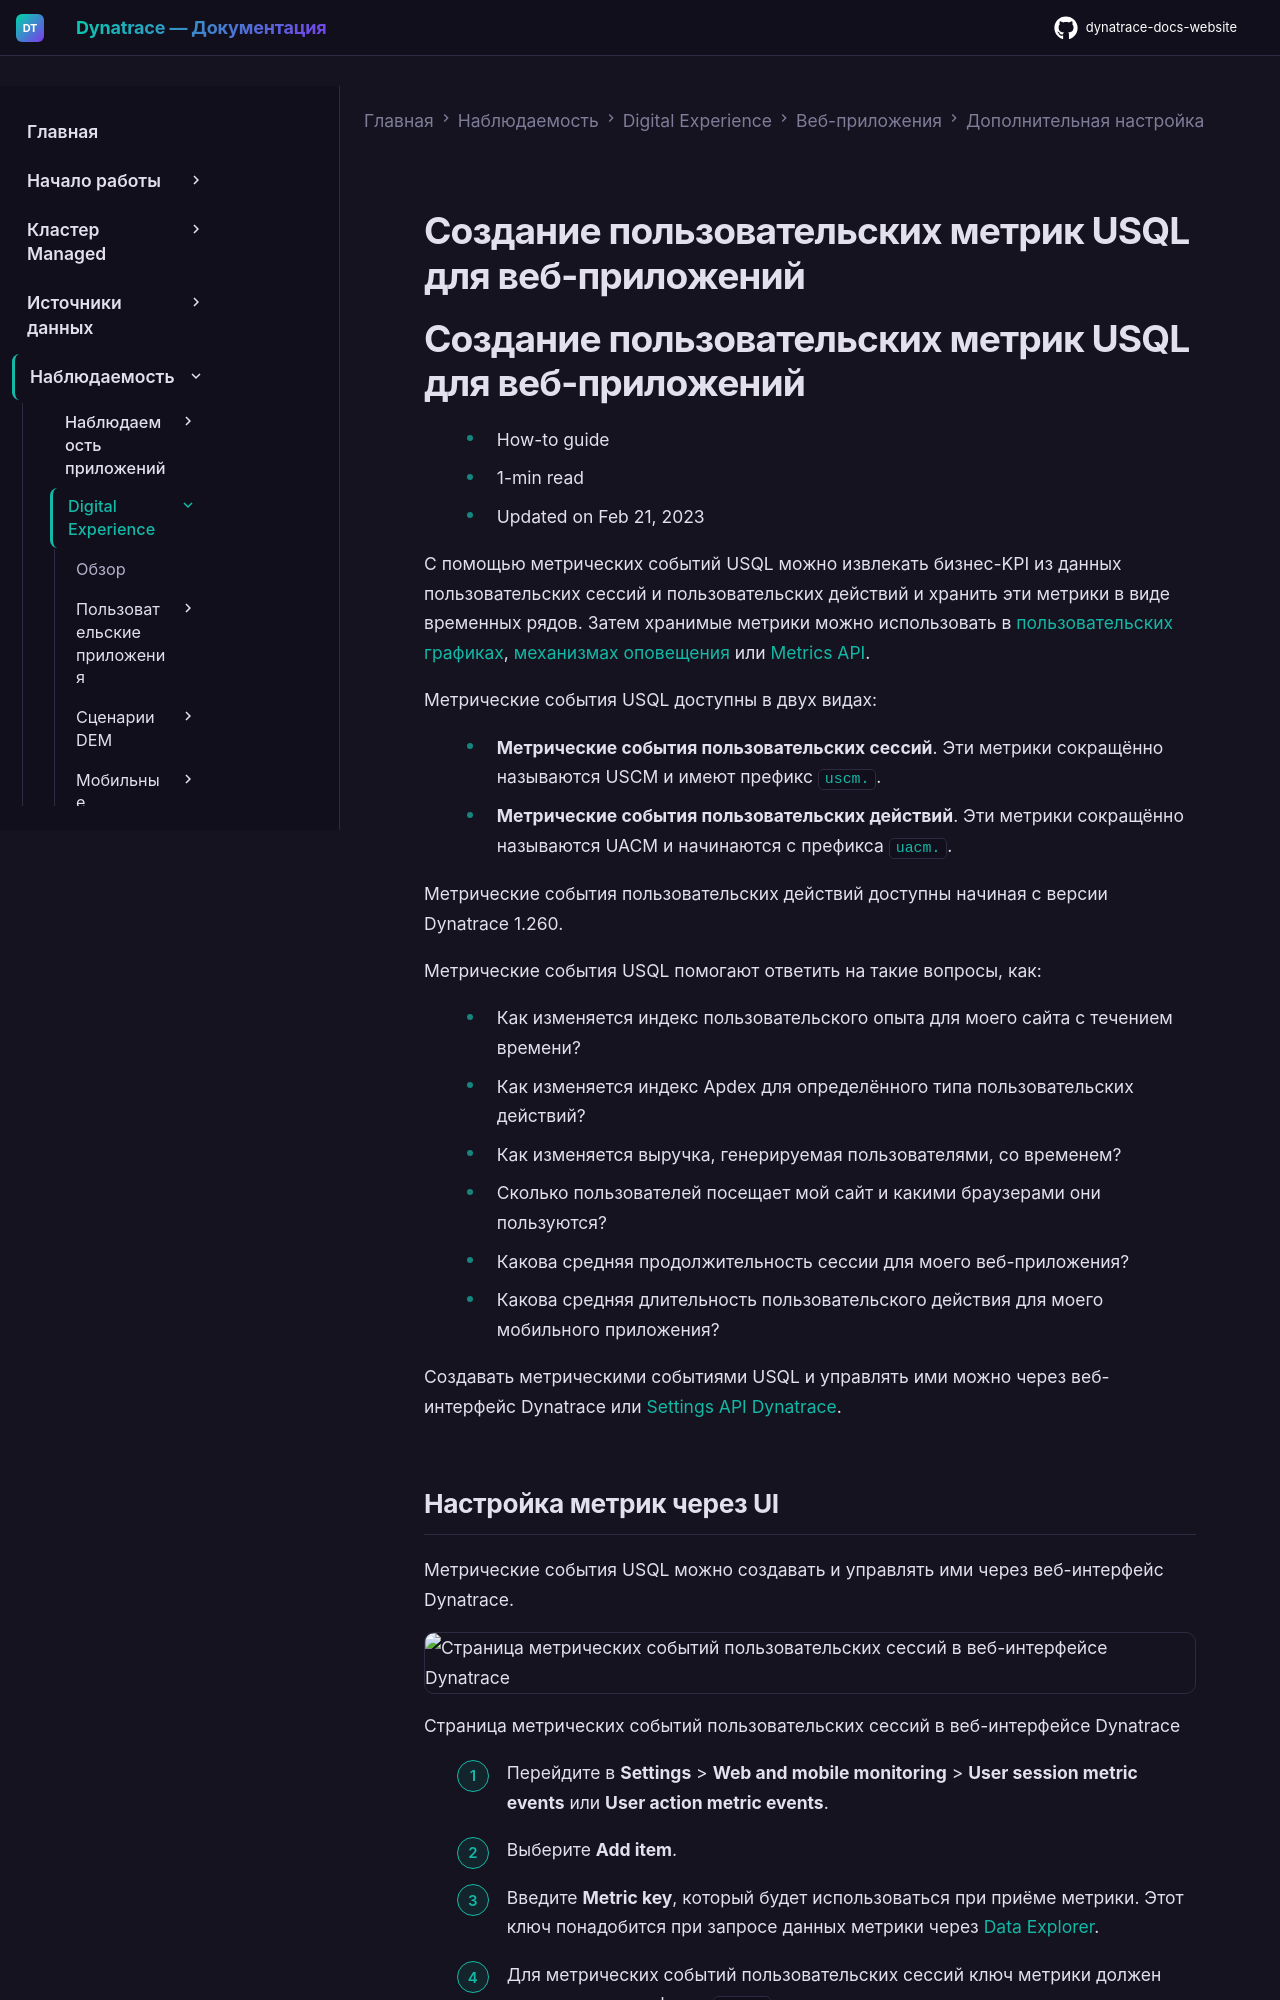

repository: Yerkebulan-Ardabayev/dynatrace-docs-website · page: managed-ru/observe/digital-experience/web-applications/additional-configuration/custom-metrics-from-user-sessions/index.html · generator: mkdocs

---
title: Создание пользовательских метрик USQL для веб-приложений
source: https://docs.dynatrace.com/managed/observe/digital-experience/web-applications/additional-configuration/custom-metrics-from-user-sessions
scraped: 2026-05-12T11:07:04.405394
---

# Создание пользовательских метрик USQL для веб-приложений

# Создание пользовательских метрик USQL для веб-приложений

* How-to guide
* 1-min read
* Updated on Feb 21, 2023

С помощью метрических событий USQL можно извлекать бизнес-KPI из данных пользовательских сессий и пользовательских действий и хранить эти метрики в виде временных рядов. Затем хранимые метрики можно использовать в [пользовательских графиках](/managed/analyze-explore-automate/explorer "Query for metrics and transform results to gain desired insights."), [механизмах оповещения](/managed/dynatrace-intelligence/anomaly-detection/metric-events "Learn about metric events in Dynatrace") или [Metrics API](/managed/dynatrace-api/environment-api/metric-v2 "Retrieve metric information via Metrics v2 API.").

Метрические события USQL доступны в двух видах:

* **Метрические события пользовательских сессий**. Эти метрики сокращённо называются USCM и имеют префикс `uscm.`.
* **Метрические события пользовательских действий**. Эти метрики сокращённо называются UACM и начинаются с префикса `uacm.`.

Метрические события пользовательских действий доступны начиная с версии Dynatrace 1.260.

Метрические события USQL помогают ответить на такие вопросы, как:

* Как изменяется индекс пользовательского опыта для моего сайта с течением времени?
* Как изменяется индекс Apdex для определённого типа пользовательских действий?
* Как изменяется выручка, генерируемая пользователями, со временем?
* Сколько пользователей посещает мой сайт и какими браузерами они пользуются?
* Какова средняя продолжительность сессии для моего веб-приложения?
* Какова средняя длительность пользовательского действия для моего мобильного приложения?

Создавать метрическими событиями USQL и управлять ими можно через веб-интерфейс Dynatrace или [Settings API Dynatrace](#create-metrics-via-API).
